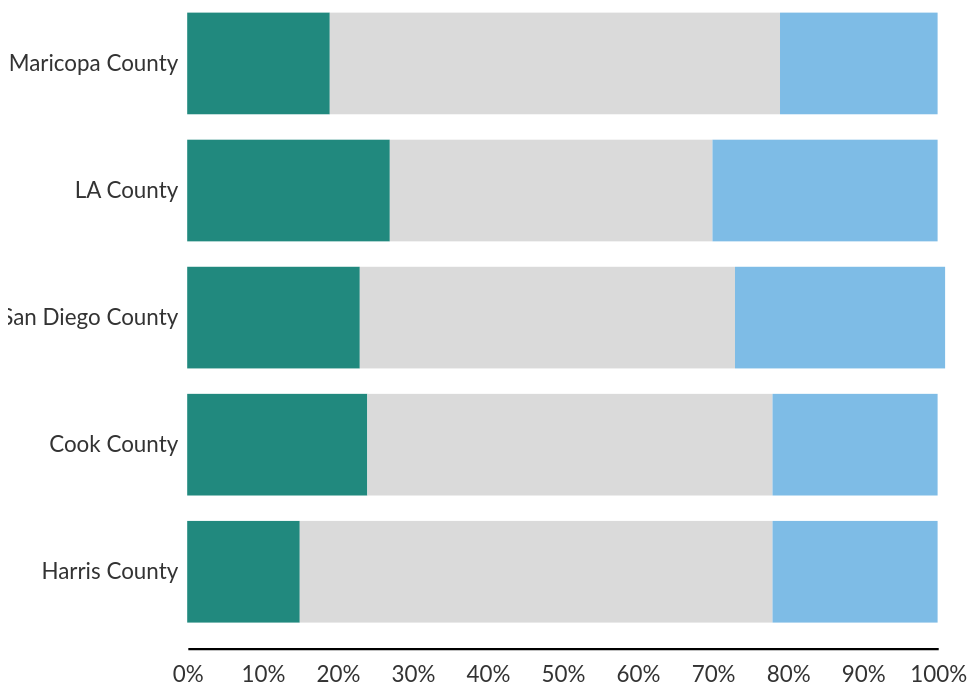
D3 v7 page, settled after 480 driven frames (8 s of simulated time); the page loaded 1 data file(s).


// ── bar.js
// set the dimensions and margins of the graph
const marginBar = { top: 5, right: 35, bottom: 50, left: 80 };
const widthBar = 450 - marginBar.left - marginBar.right;
const heightBar = 350 - marginBar.top - marginBar.bottom;

// append the svg object to the body of the page
const svgBar = d3.select("#viz_container")
    .append("svg")
    .attr("width", "100%")
    .attr("height", "100%")
    .attr("viewBox", "0 0 450 350")
    .attr("preserveAspectRatio", "xMinYMin")
    .append("g")
    .attr("transform", `translate(${marginBar.left}, ${marginBar.top})`);

// parse the Data - REPLACED WITH MY OWN
d3.csv("datasets/2018data.csv")
    .then(function (dataBar) {

        // list of value keys
        const typeKeys = dataBar.columns.slice(1);

        // stack the data
        const stack = d3.stack()
            .keys(typeKeys)
            .order(d3.stackOrderNone)
            .offset(d3.stackOffsetNone)
        const stackedData = stack(dataBar)

        // X scale and Axis
        const xScaleBar = d3.scaleLinear()
            .domain([0, 1])
            .range([0, widthBar]);

        svgBar
            .append('g')
            .attr("transform", `translate(0, ${heightBar})`)
            .call(d3.axisBottom(xScaleBar).ticks(10, "%").tickSize(0).tickPadding(8));

        // Y scale and Axis
        const yScaleBar = d3.scaleBand()
            .domain(dataBar.map(d => d.date))
            .range([0, heightBar])
            .padding(.2);

        svgBar
            .append('g')
            .call(d3.axisLeft(yScaleBar).tickSize(0).tickPadding(4))
            .call(d => d.select(".domain").remove());

        // color palette
        const colorBar = d3.scaleOrdinal()
            .domain(typeKeys)
            .range(["#21897E", "#DADADA", "#7EBCE6"])
        

        // create bars
        svgBar.append("g")
            .selectAll("g")
            .data(stackedData)
            .join("g")
            .attr("fill", d => colorBar(d.key))
            .selectAll("rect")
            .data(d => d)
            .join("rect")
            .attr("y", d => yScaleBar(d.data.date))
            .attr("x", d => xScaleBar(0))
            .attr("height", yScaleBar.bandwidth())
            .attr("width", d => xScaleBar(d[1]) - xScaleBar(d[0]))
            .attr("x", d => xScaleBar(d[0]))

        

 
        /*set legend
        svgBar
            .append("rect")
            .attr("x", 5)
            .attr("y",5)
            .attr("width", 13)
            .attr("height", 13)
            .style("fill", "#18375F")
        svgBar
            .append("text")
            .attr("class", "legend")
            .attr("x", 200)
            .attr("y", 200)
            .text("Earmarked")
        svgBar
            .append("rect")
            .attr("x", 60)
            .attr("y", -(marginBar.top / 2.5))
            .attr("width", 13)
            .attr("height", 13)
            .style("fill", "#0072BC")
        svgBar
            .append("text")
            .attr("class", "legend")
            .attr("x", 80)
            .attr("y", -(marginBar.top / 3.5))
            .text("Softly earmarked")
        svgBar
            .append("rect")
            .attr("x", 170)
            .attr("y", -(marginBar.top / 2.5))
            .attr("width", 13)
            .attr("height", 13)
            .style("fill", "#8EBEFF")
        svgBar
            .append("text")
            .attr("class", "legend")
            .attr("x", 190)
            .attr("y", -(marginBar.top / 3.5))
            .text("Tightly earmarked")
        svgBar
            .append("rect")
            .attr("x", 290)
            .attr("y", -(marginBar.top / 2.5))
            .attr("width", 13)
            .attr("height", 13)
            .style("fill", "#00B398")
        svgBar
            .append("text")
            .attr("class", "legend")
            .attr("x", 310)
            .attr("y", -(marginBar.top / 3.5))
            .text("Unearmarked")*/
    })


### data: datasets/2018data.csv
date, careburden, other, rentburden
Maricopa County, 0.19, 0.60, 0.21
LA County, 0.27, 0.43, 0.30
San Diego County, 0.23, 0.50, 0.28
Cook County, 0.24, 0.54, 0.22
Harris County, 0.15, 0.63, 0.22